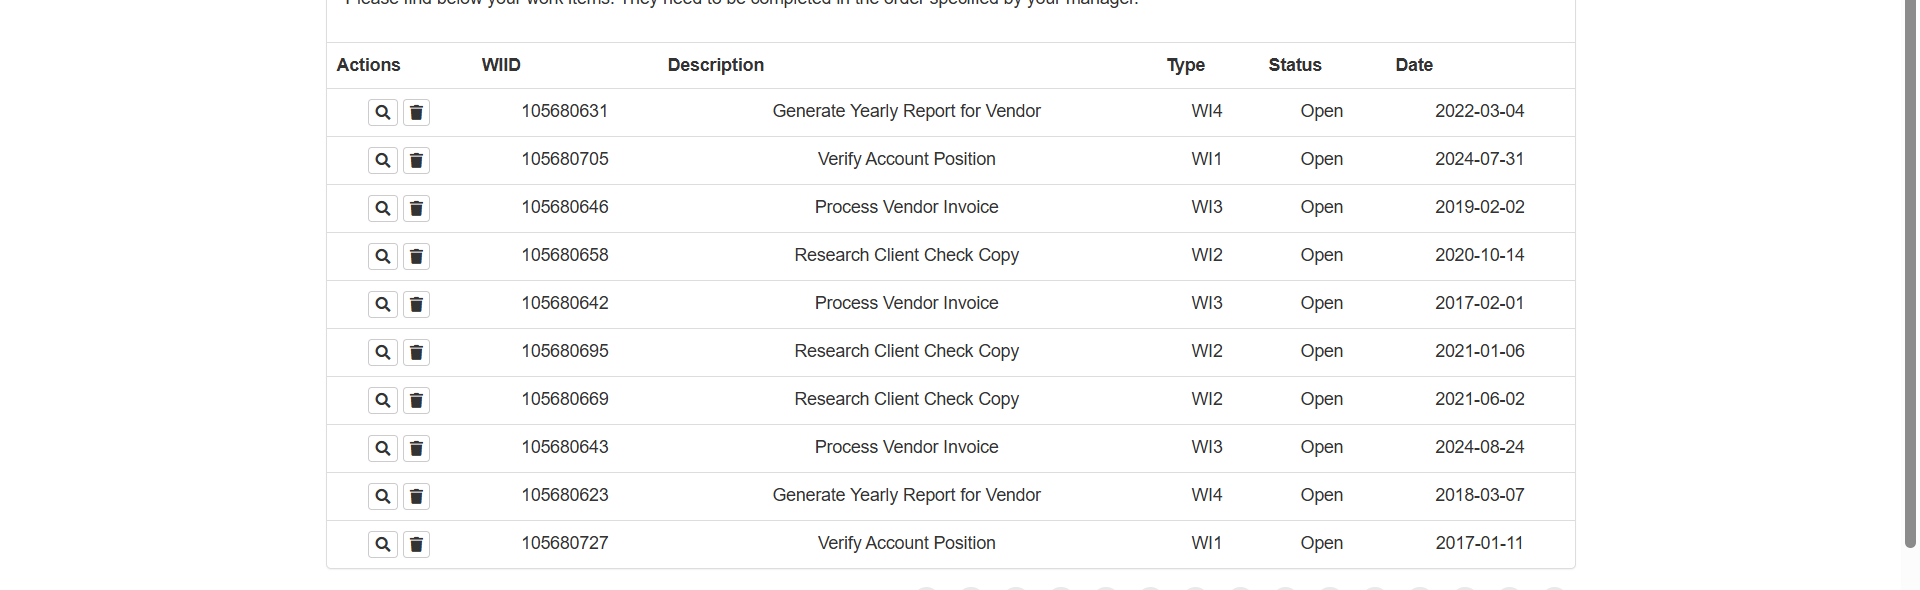
Task: 2025 ICT AI Agent 과정 
Workflow: 03_ACME_DT Extraction

Step 1: get-text from the table in window 'ACME System 1 - Work Items' (chrome.exe)
